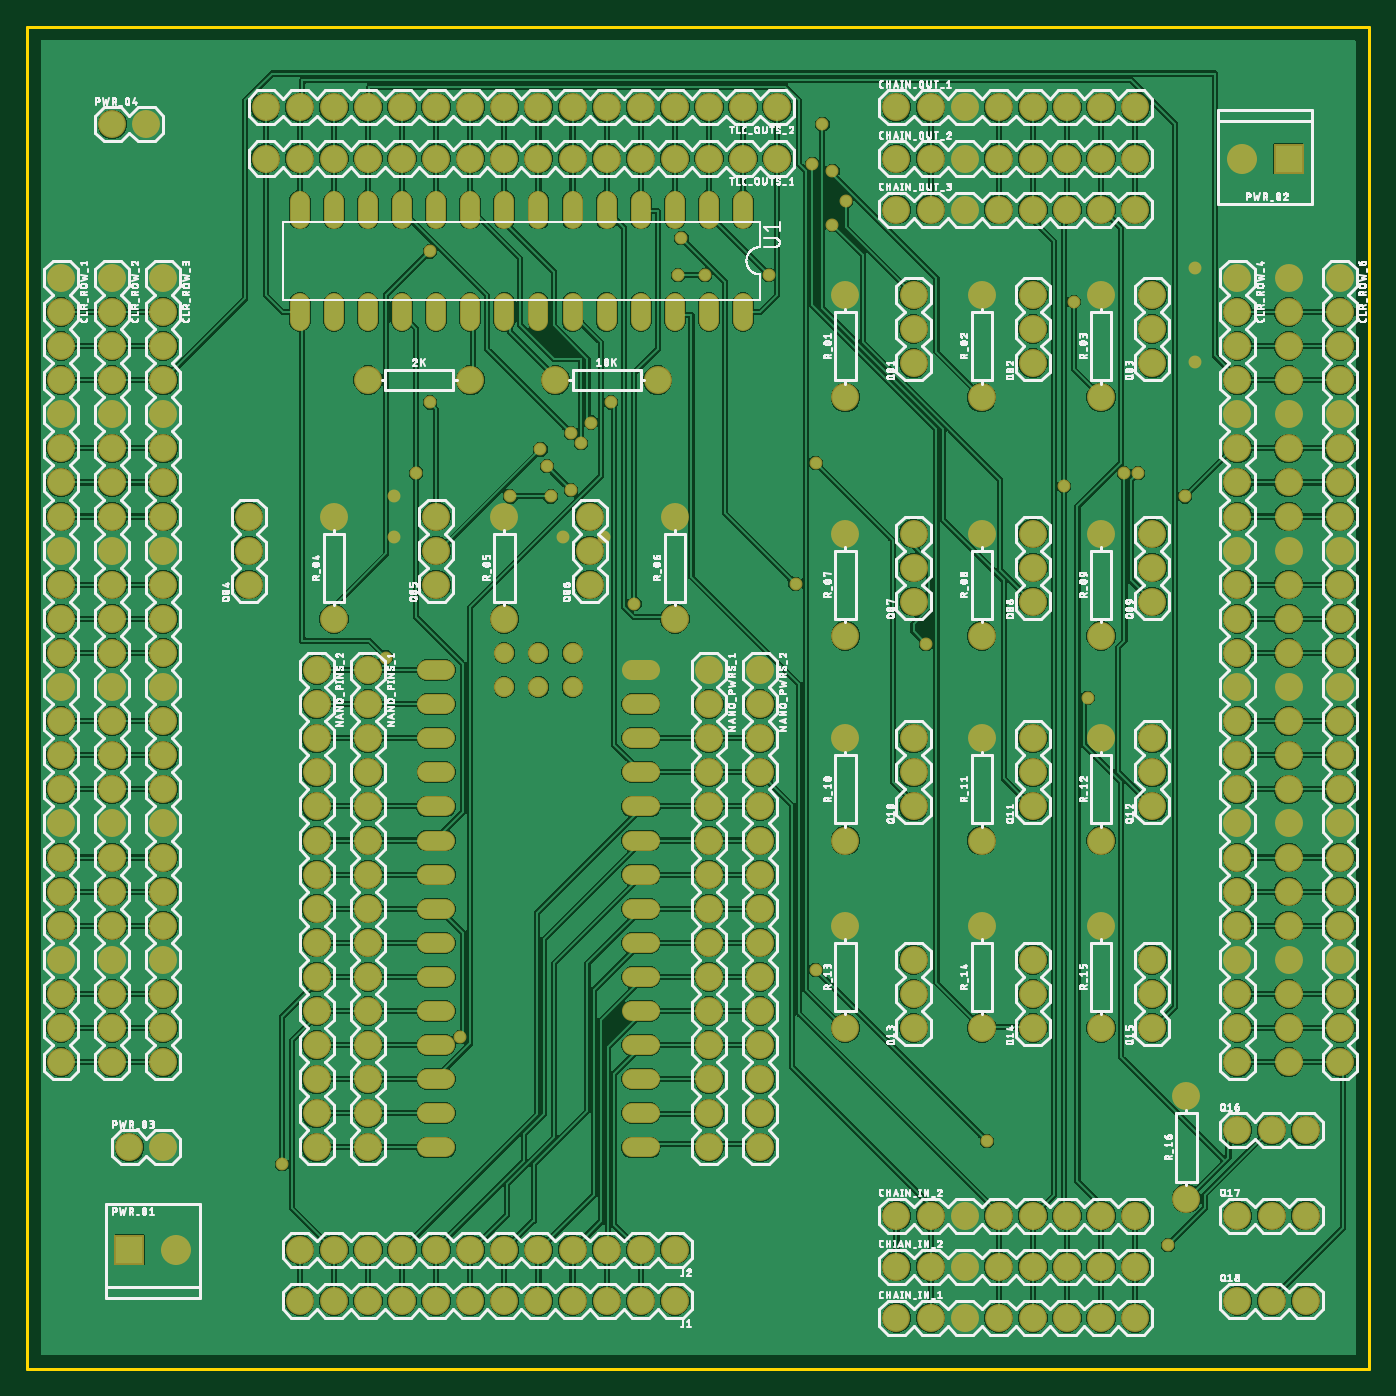
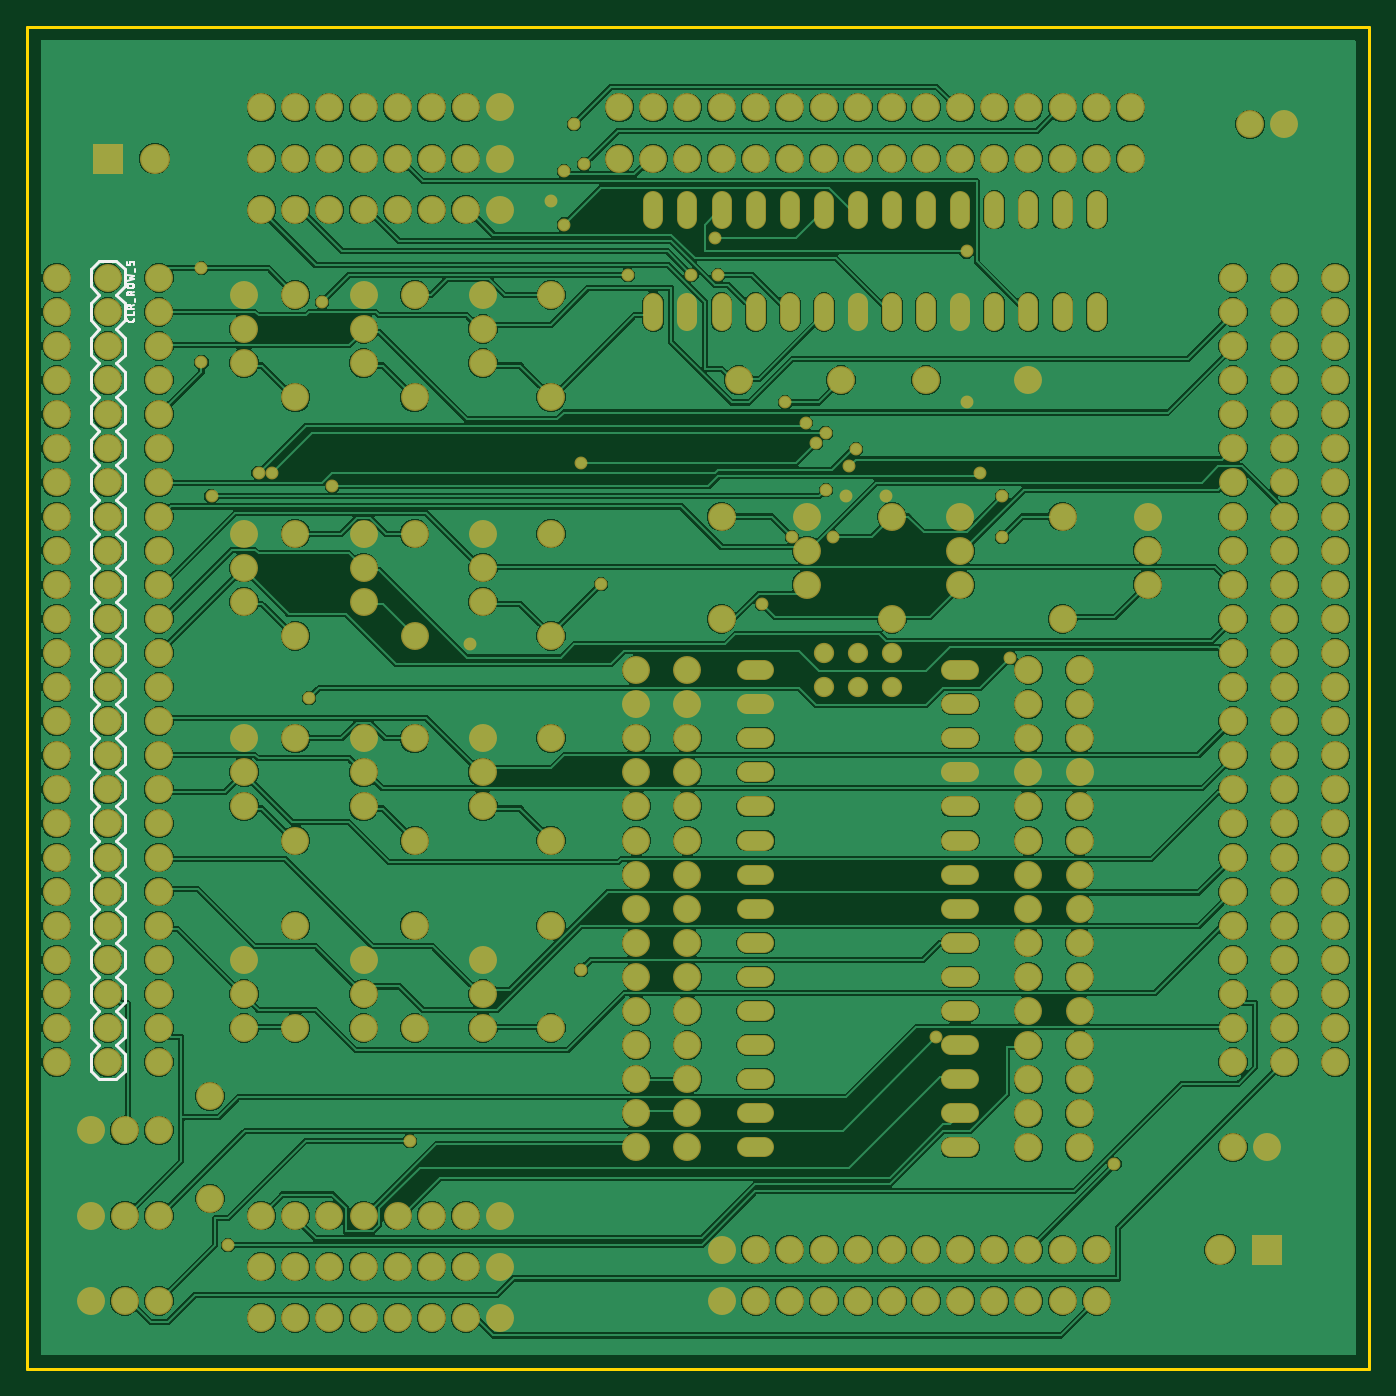
Circuit board: 7 layer files. Board 100.0 x 100.0 mm.
- bottom_copper: copper_bottom.gbr (420447 bytes)
- top_copper: copper_top.gbr (534984 bytes)
- outline: profile.gbr (223 bytes)
- bottom_silk: silkscreen_bottom.gbr (11557 bytes)
- top_silk: silkscreen_top.gbr (381416 bytes)
- bottom_mask: soldermask_bottom.gbr (11105 bytes)
- top_mask: soldermask_top.gbr (11102 bytes)

=== bottom_copper: copper_bottom.gbr (420447 bytes, source omitted) ===
=== top_copper: copper_top.gbr (534984 bytes, source omitted) ===
=== outline: profile.gbr ===
G04 EAGLE Gerber RS-274X export*
G75*
%MOMM*%
%FSLAX34Y34*%
%LPD*%
%IN*%
%IPPOS*%
%AMOC8*
5,1,8,0,0,1.08239X$1,22.5*%
G01*
%ADD10C,0.254000*%


D10*
X0Y0D02*
X1000000Y0D01*
X1000000Y1000000D01*
X0Y1000000D01*
X0Y0D01*
M02*

=== bottom_silk: silkscreen_bottom.gbr (11557 bytes, source omitted) ===
=== top_silk: silkscreen_top.gbr (381416 bytes, source omitted) ===
=== bottom_mask: soldermask_bottom.gbr (11105 bytes, source omitted) ===
=== top_mask: soldermask_top.gbr (11102 bytes, source omitted) ===
